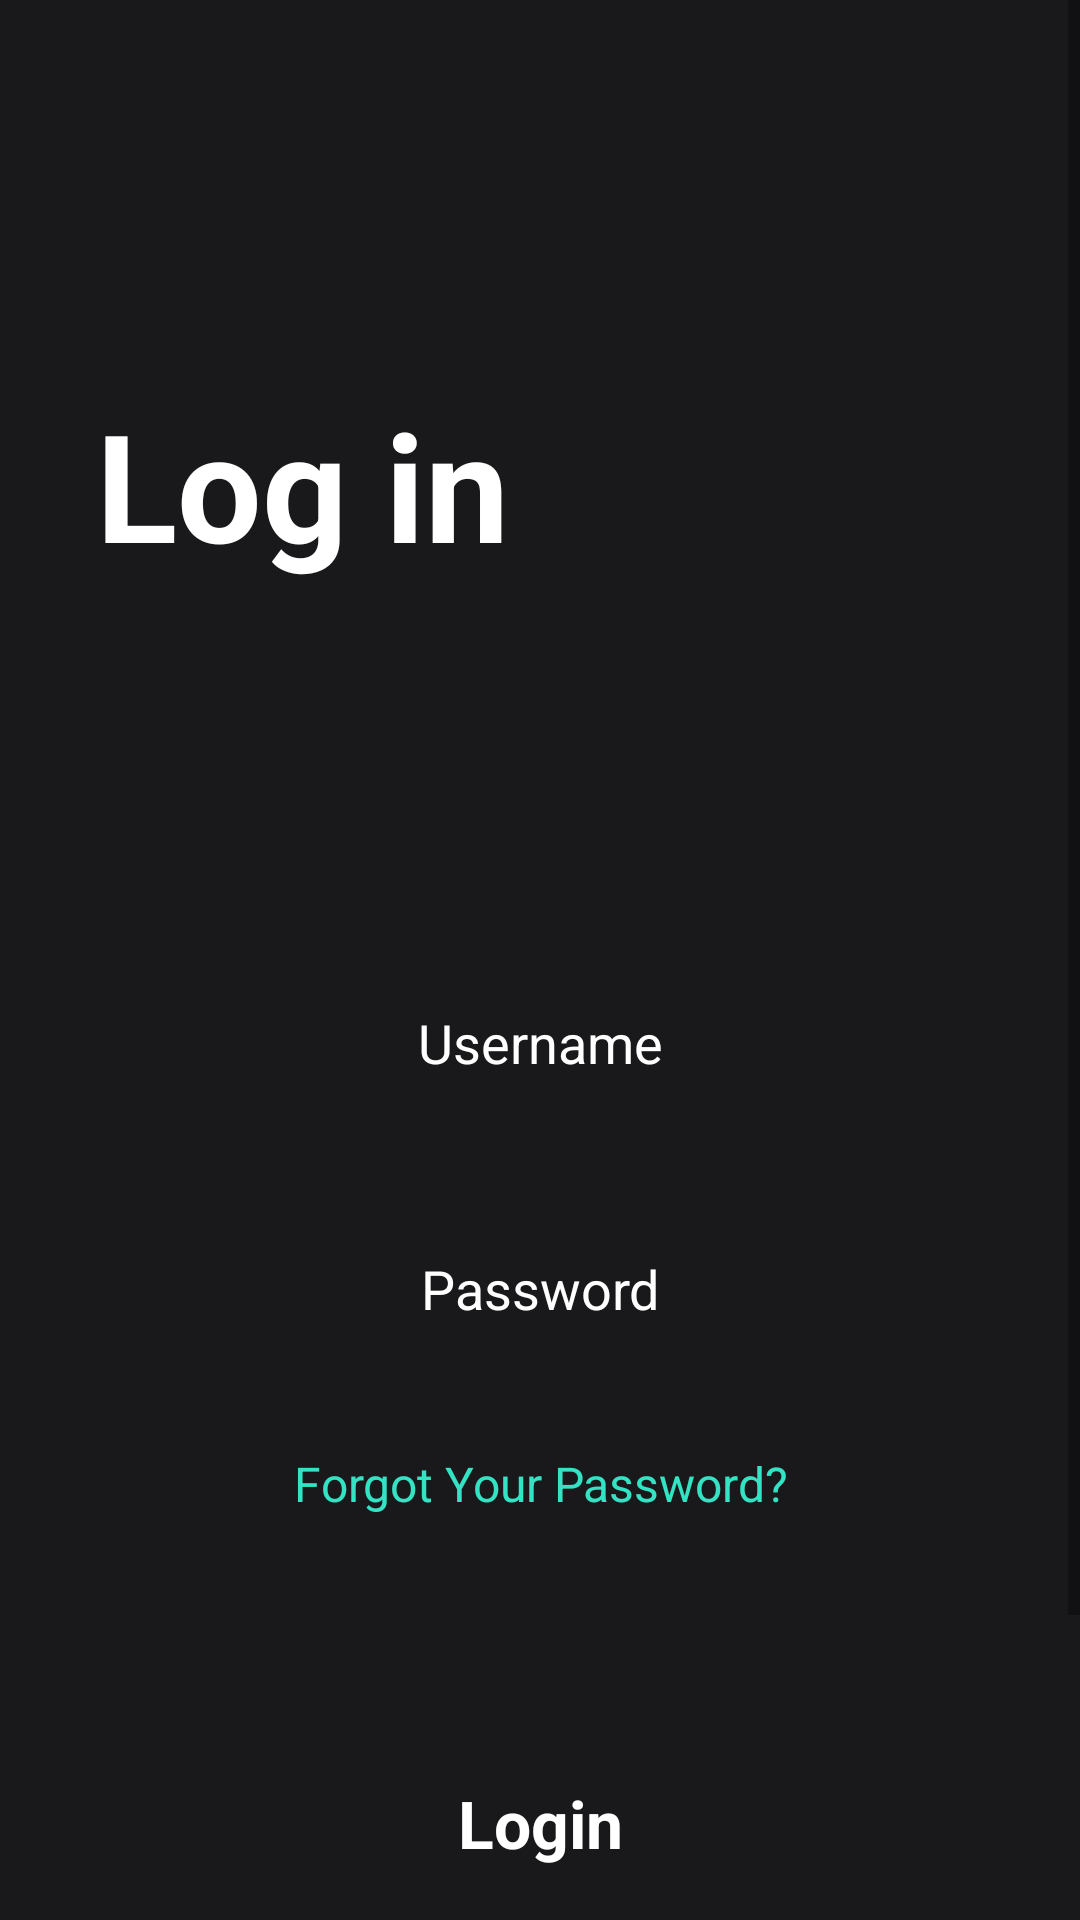

Produce the Android XML layout that renders to this screen, including the resource entries it uses.
<!-- AndroidManifest.xml: application theme Theme.AppGym -->
<!-- res/layout/activity_login.xml -->
<?xml version="1.0" encoding="utf-8"?>
<androidx.constraintlayout.widget.ConstraintLayout xmlns:android="http://schemas.android.com/apk/res/android"
    xmlns:app="http://schemas.android.com/apk/res-auto"
    xmlns:tools="http://schemas.android.com/tools"
    android:layout_width="match_parent"
    android:layout_height="match_parent"
    android:background="@color/main_background"
    tools:context=".LoginActivity">

    <ScrollView
        android:layout_width="match_parent"
        android:layout_height="match_parent"
        android:background="@drawable/backgroud_gradiant"
        app:layout_constraintBottom_toBottomOf="parent"
        app:layout_constraintEnd_toEndOf="parent"
        app:layout_constraintStart_toStartOf="parent"
        app:layout_constraintTop_toTopOf="parent">

        <LinearLayout
            android:layout_width="match_parent"
            android:layout_height="wrap_content"
            android:orientation="vertical">

            <TextView
                android:id="@+id/Login"
                android:layout_width="match_parent"
                android:layout_height="wrap_content"
                android:text="Log in"
                android:textColor="@color/white"
                android:layout_marginStart="32dp"
                android:layout_marginTop="128dp"
                android:textSize="50dp"
                android:textStyle="bold"

                />

            <EditText
                android:id="@+id/Username"
                android:layout_width="match_parent"
                android:layout_height="50dp"
                android:layout_marginTop="128dp"
                android:layout_marginBottom="16dp"
                android:layout_marginStart="32dp"
                android:layout_marginEnd="32dp"
                android:hint="Username"
                android:textAlignment="center"
                android:ems="10"
                android:inputType="text"
                android:textColor="@color/white"
                android:textColorHint="@color/white"
                android:background="@drawable/intro_btn_gradiant"/>
            <EditText
                android:id="@+id/Password"
                android:layout_width="match_parent"
                android:layout_height="50dp"
                android:layout_marginTop="16dp"
                android:layout_marginBottom="16dp"
                android:layout_marginStart="32dp"
                android:layout_marginEnd="32dp"
                android:hint="Password"
                android:textAlignment="center"
                android:ems="10"
                android:inputType="textPassword"
                android:textColor="@color/white"
                android:textColorHint="@color/white"
                android:background="@drawable/intro_btn_gradiant"/>

            <androidx.appcompat.widget.AppCompatButton
                android:id="@+id/ForgotPass"
                android:layout_width="wrap_content"
                android:layout_height="wrap_content"
                android:text="Forgot Your Password?"
                android:textColor="@color/green"
                android:layout_gravity="center"
                android:textAlignment="center"
                android:textSize="16dp"
                style="@android:style/Widget.Holo.Button.Borderless"

                />

            <androidx.appcompat.widget.AppCompatButton
                android:id="@+id/btnLogin"
                android:layout_width="match_parent"
                android:layout_height="50dp"
                android:text="Login"
                style="@android:style/Widget.Button"
                android:background="@drawable/intro_btn_gradiant"
                android:layout_marginTop="64dp"
                android:layout_marginStart="32dp"
                android:layout_marginEnd="32dp"
                android:textSize="22sp"
                android:textStyle="bold"
                android:textColor="@color/white"
                />

            <androidx.appcompat.widget.AppCompatButton
                android:id="@+id/HavntAccont"
                android:layout_width="wrap_content"
                android:layout_height="wrap_content"
                android:text="Don't have an account?"
                android:textAlignment="center"
                android:textColor="@color/green"
                android:layout_gravity="center"
                android:textSize="16dp"
                android:layout_marginTop="32dp"
                style="@android:style/Widget.Holo.Button.Borderless"


                />

            <TextView
                android:id="@+id/forgotPass"
                android:layout_width="wrap_content"
                android:layout_height="wrap_content"
                android:text="Register now"
                android:textAlignment="center"
                android:layout_gravity="center"
                android:textColor="@color/green"
                android:textSize="16dp"
                style="@android:style/Widget.Holo.Button.Borderless"


                />
        </LinearLayout>

    </ScrollView>


</androidx.constraintlayout.widget.ConstraintLayout>
<!-- resources referenced by this layout -->
<resources>
  <color name="green">#34e3c4</color>
  <color name="main_background">#19191b</color>
  <color name="white">#FFFFFFFF</color>
  <style name="Theme.AppGym" parent="Base.Theme.AppGym" />
  <style name="Base.Theme.AppGym" parent="Theme.MaterialComponents.DayNight.NoActionBar">
          
          
      </style>
</resources>
